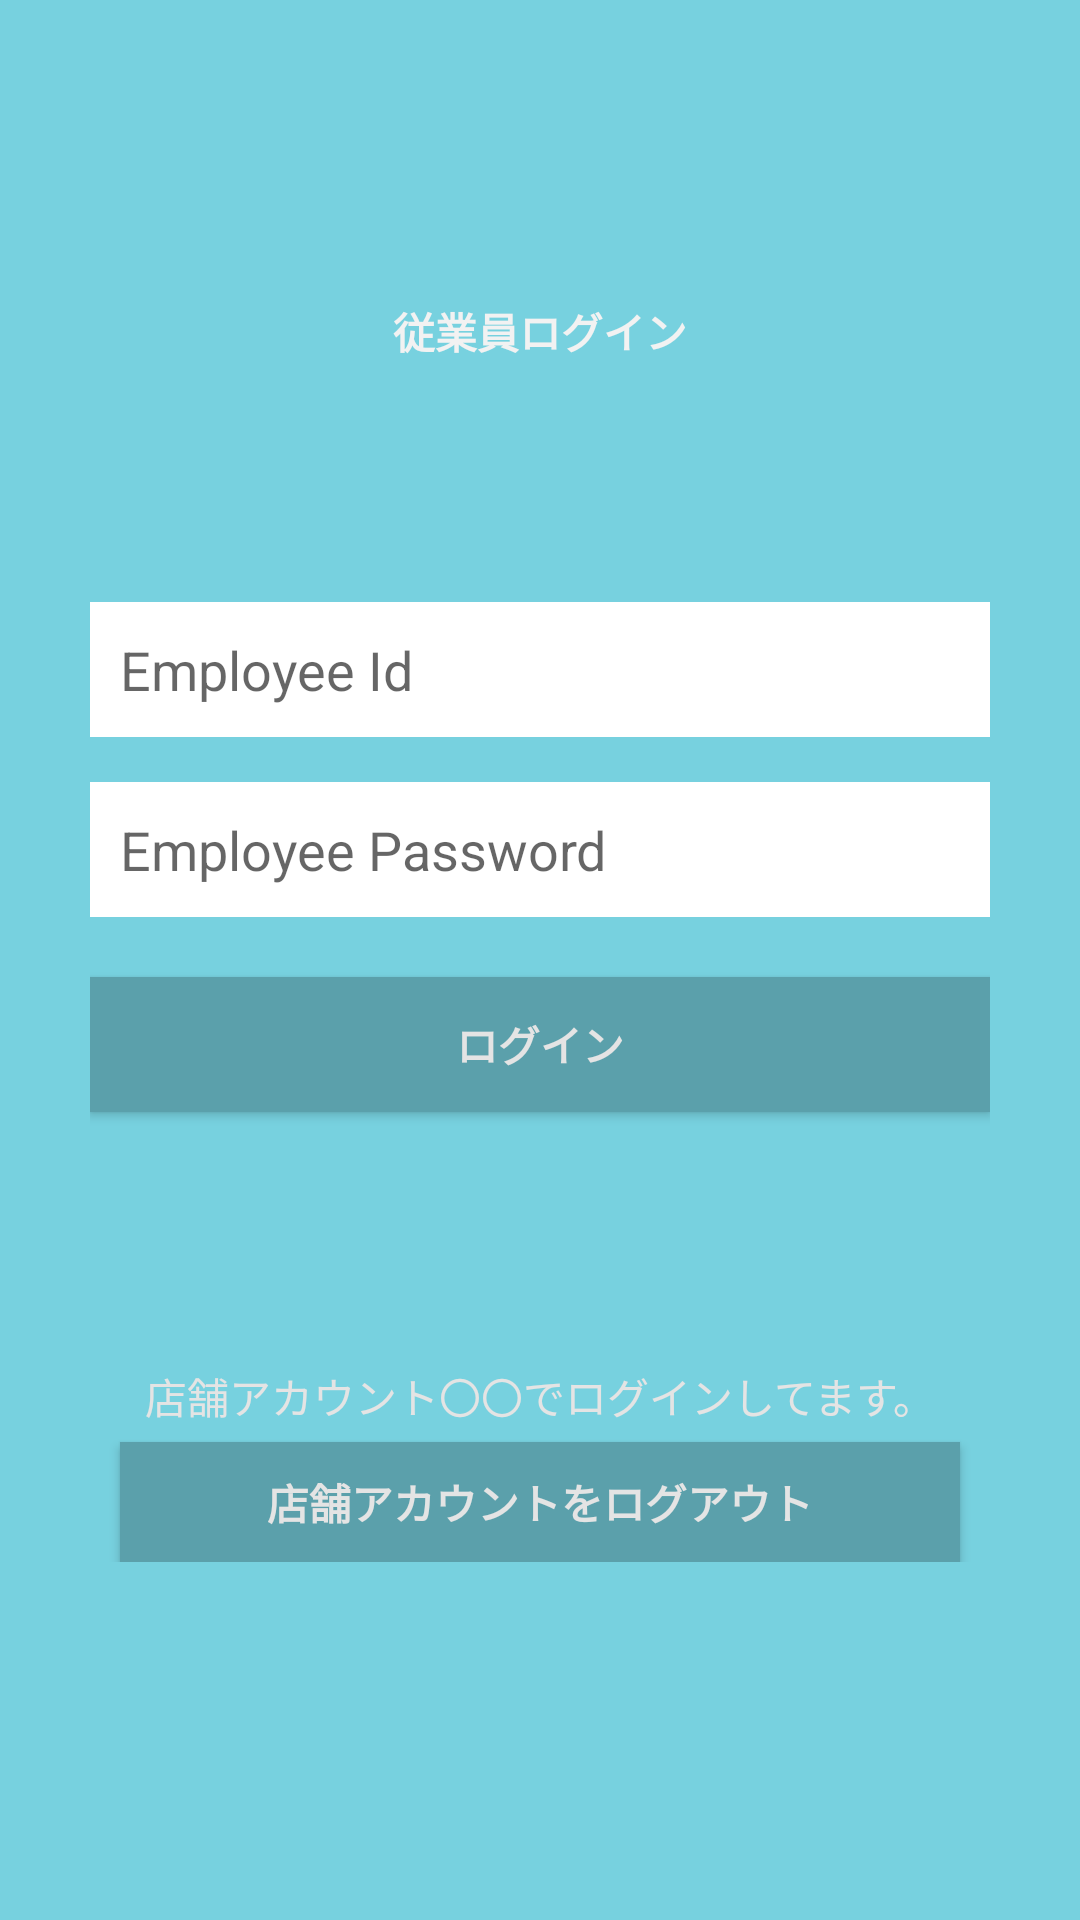

The Android layout XML behind this screen, and the referenced resources:
<!-- AndroidManifest.xml: application theme AppTheme -->
<!-- res/layout/fragment_login_emp.xml -->
<?xml version="1.0" encoding="utf-8"?>
<FrameLayout xmlns:android="http://schemas.android.com/apk/res/android"
    xmlns:tools="http://schemas.android.com/tools"
    android:layout_width="match_parent"
    android:layout_height="match_parent"
    android:background="@color/bg_main"
    android:orientation="vertical">

    <ScrollView
        android:layout_width="match_parent"
        android:layout_height="match_parent"
        tools:ignore="UselessParent">

        <LinearLayout
            android:layout_width="match_parent"
            android:layout_height="wrap_content"
            android:layout_gravity="top"
            android:orientation="vertical">

            <LinearLayout
                android:layout_width="300dp"
                android:layout_height="wrap_content"
                android:layout_gravity="center_horizontal"
                android:orientation="vertical">

                <TextView
                    android:layout_width="wrap_content"
                    android:layout_height="wrap_content"
                    android:layout_gravity="center_horizontal"
                    android:layout_marginTop="100dp"
                    android:focusable="true"
                    android:focusableInTouchMode="true"
                    android:text="従業員ログイン"
                    android:textColor="@color/text_gray_light"
                    android:textSize="@dimen/text_size_large_more_more"
                    android:textStyle="bold">

                    <requestFocus />
                </TextView>

                <ImageView
                    android:id="@+id/tempImageView"
                    android:layout_width="50dp"
                    android:layout_height="50dp"
                    android:layout_gravity="center_horizontal"
                    android:layout_marginTop="15dp" />

                <EditText
                    android:id="@+id/empIdEditText"
                    android:layout_width="300dp"
                    android:layout_height="45dp"
                    android:layout_gravity="center_horizontal"
                    android:layout_marginTop="15dp"
                    android:background="@color/bg_white"
                    android:hint="Employee Id"
                    android:paddingLeft="10dp"
                    android:paddingRight="10dp" />

                <EditText
                    android:id="@+id/empPassEditText"
                    android:layout_width="300dp"
                    android:layout_height="45dp"
                    android:layout_gravity="center_horizontal"
                    android:layout_marginTop="15dp"
                    android:background="@color/bg_white"
                    android:hint="Employee Password"
                    android:paddingLeft="10dp"
                    android:paddingRight="10dp" />

                <Button
                    android:id="@+id/loginButton"
                    android:layout_width="match_parent"
                    android:layout_height="45dp"
                    android:layout_marginTop="20dp"
                    android:background="@color/colorPrimaryDark"
                    android:text="ログイン"
                    android:textColor="@color/text_gray_light_more"
                    android:textStyle="bold" />

                <RelativeLayout
                    android:layout_width="match_parent"
                    android:layout_height="150dp">

                    <TextView
                        android:id="@+id/bottomTextView"
                        android:layout_width="match_parent"
                        android:layout_height="wrap_content"
                        android:gravity="center"
                        android:textColor="@color/text_gray_light_more"
                        android:layout_above="@+id/logoutButton"
                        android:text="店舗アカウント〇〇でログインしてます。"/>
                    <Button
                        android:layout_alignParentBottom="true"
                        android:id="@+id/logoutButton"
                        android:layout_width="match_parent"
                        android:layout_height="40dp"
                        android:layout_marginTop="5dp"
                        android:layout_marginRight="10dp"
                        android:layout_marginLeft="10dp"
                        android:background="@color/colorPrimaryDark"
                        android:text="店舗アカウントをログアウト"
                        android:textColor="@color/text_gray_light_more"
                        android:textStyle="bold" />

                </RelativeLayout>
            </LinearLayout>

        </LinearLayout>
    </ScrollView>
</FrameLayout>
<!-- resources referenced by this layout -->
<resources>
  <color name="bg_main">@color/colorPrimary</color>
  <color name="bg_white">#FFFF</color>
  <color name="colorPrimaryDark">#5ba0ab</color>
  <color name="text_gray_light">#f2f2f2</color>
  <color name="text_gray_light_more">#e4e4e4</color>
  <style name="AppTheme" parent="Theme.AppCompat.Light.NoActionBar">
          
          <item name="colorPrimary">@color/colorPrimary</item>
          <item name="colorPrimaryDark">@color/colorPrimaryDark</item>
          <item name="colorAccent">@color/colorAccent</item>
  
          <item name="android:windowContentTransitions">true</item>
          <item name="android:windowAllowEnterTransitionOverlap">true</item>
          <item name="android:windowAllowReturnTransitionOverlap">true</item>
          <item name="android:windowSharedElementEnterTransition">@android:transition/move</item>
          <item name="android:windowSharedElementExitTransition">@android:transition/move</item>
      </style>
  <color name="colorPrimary">#77D1DF</color>
  <color name="colorAccent">#c6a339</color>
</resources>
